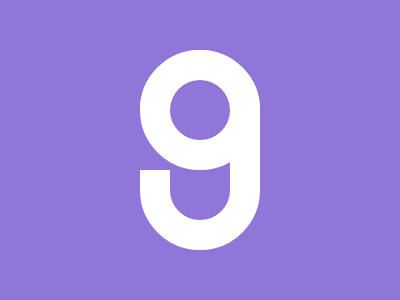

Reproduce this picture with HTML and CSS.

<div b>
  <div c>
    <div a></div>
  </div>
</div>
<style>
  *{background:#9076D8}
  div {
    width:60px;
    
    position: absolute;
    outline: solid 30px #fff;
  }
  [a] {
    height: 60px;
    border-radius: 50%;
    top: -60px;
  }
  [b] {
    height: 140px;
    border-radius: 30px;
    background: 0;
    left: 170px;
    top: 80px;
  }
  [c] {
    outline-color: #9076D8;
    top: 60px;
    width: 30px;
  }
</style>

<!-- minified (248 char)
 
<div b><div c><div a><style>*{background:#9076D8}div{width:60;position:absolute;outline:solid 30px #fff}[a]{height:60;border-radius:50%;top:-60}[b]{height:140;border-radius:30px;background:0;left:170;top:80}[c]{outline-color:#9076D8;top:60;width:30

-->